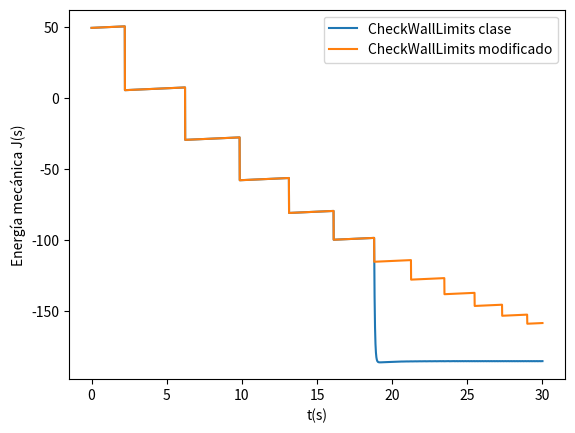
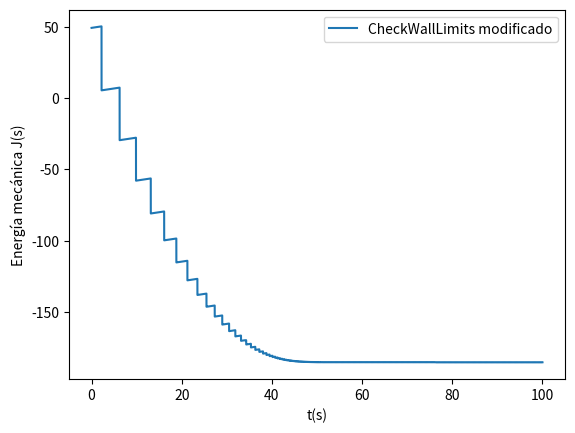
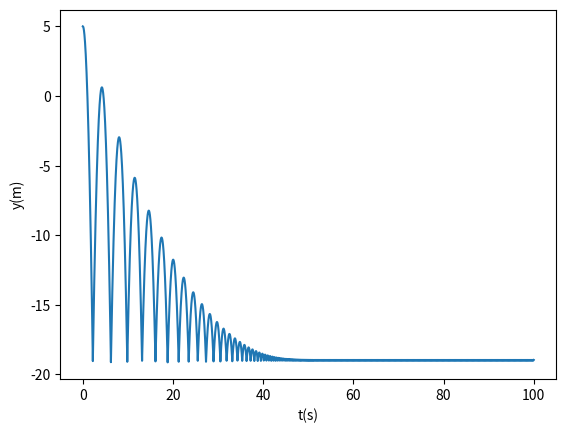
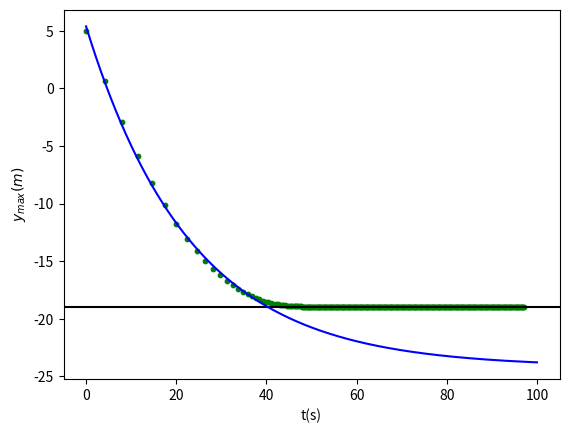

Reproduce these figures in Python, in order.
import numpy as np
import matplotlib.pyplot as plt
import matplotlib as mpl
import matplotlib.animation as anim
from tqdm import tqdm 
from scipy.optimize import curve_fit


# Punto 1
"""
    Se describen dos métodos 

    A.  Se utiliza el método CheckWallLimits de la clase
    con la modificación de la restitución. Usando 
    este método la pelota para.  
    B.  Se modifica el método CheckWallLimits de la clase. 
    Ahora, la pelota solo invierte su dirección de
    velocidad en y, al impactar la pared, si esta tiene 
    una velocidad hacia abajo. En este caso, 
    la pelota no pare estrictamente pero se puede
    ver cuanto es la altura final respecto a la inicial

"""

class Particle():
    
    # init
    def __init__(self, r0,v0,a0,t,m,radius,Id):
        
        self.dt  = t[1] - t[0]
        
        self.r = r0
        self.v = v0
        self.a = a0
        
        self.rVector = np.zeros( (len(t),len(r0)) )
        self.vVector = np.zeros( (len(t),len(v0)) )
        self.aVector = np.zeros( (len(t),len(a0)) )
        
        self.m = m
        self.radius = radius
        self.Id = Id
        
    # Method
    def Evolution(self,i):
        
        self.SetPosition(i,self.r)
        self.SetVelocity(i,self.v)
        self.SetAcceleration(i, self.a)
        
        # Euler method
        self.r += self.dt * self.v
        self.v += self.dt * self.a
    
    def CheckWallLimits(self,limits,dim=2, restitution = 1, method = 1):

        if(method == 1): # CheckWallLimits de la clase
            for i in range(dim):

                if (self.r[i] + self.radius  > limits[i]): 
                    self.v[i] = - restitution*self.v[i]

                if (self.r[i] - self.radius < - limits[i]):
                    self.v[i] = - restitution*self.v[i]
         
        else: # CheckWallLimits alternativo
            for i in range(dim):

                if (self.r[i] + self.radius  > limits[i] and self.v[i] > 0): 
                    self.v[i] = - restitution*self.v[i]

                if (self.r[i] - self.radius < - limits[i] and self.v[i] < 0):
                    self.v[i] = - restitution*self.v[i]
            
    
    # Setters
    def SetPosition(self,i,r):
        self.rVector[i] = r
        
    def SetVelocity(self,i,v):
        self.vVector[i] = v

    def SetAcceleration(self,i,a):
        self.aVector[i] = a
        
    # Getters  
    def GetPositionVector(self):
        return self.rVector
    
    def GetRPositionVector(self):
        return self.RrVector 

    def GetVelocityVector(self):
        return self.vVector

    def GetRVelocityVector(self):
        return self.RvVector 
    
    def GetKineticEnergy(self):
        return (1/2)*self.m*np.sum(self.vVector ** 2, axis = 1 )

    def GetPotentialEnergy(self):
        return self.m*9.8*self.rVector[:, 1]

    def GetMechanicalEnergy(self):
        return self.GetPotentialEnergy() + self.GetKineticEnergy()

    def GetR(self):
        return self.radius
    
    def ReduceSize(self,factor):
        
        self.RrVector = np.array([self.rVector[0]]) # initial condition
        self.RvVector = np.array([self.vVector[0]]) # initial condition
        
        for i in range(1,len(self.rVector)):
            if i%factor == 0:
                self.RrVector = np.vstack([self.RrVector,self.rVector[i]])
                self.RvVector = np.vstack([self.RvVector,self.vVector[i]])
                
               # print(self.RrVector)

def GetParticles(NParticles,Limit,Velo,Dim=2,dt=0.1):
    
    Particles_ = []
    
    for i in range(NParticles):
        
        x0 = np.random.uniform( -Limit+1.0, Limit-1.0, size=Dim )
        v0 = np.random.uniform( -Velo, Velo, size=Dim)
        a0 = np.zeros(Dim)
        
        p = Particle(x0,v0,a0,t,1.,1.0,i)
        
        Particles_.append(p)
        
    return Particles_

def RunSimulation(t,NParticles = 100, Velo = 6, Dim = 2):
    
    Particles = GetParticles(NParticles,Limits[0],Velo = Velo, dt=dt, Dim = Dim)
    
    for it in tqdm(range(len(t))): # Evolucion temporal
        for i in range(len(Particles)):
            Particles[i].CheckWallLimits(Limits, dim = Dim)
            Particles[i].Evolution(it)
       
    return Particles

def RunDampedBallSimulation(t, r0, v0, a0, e, Limits, tmax = 30, method = 1):

    p = Particle(r0, v0, a0, t, 1, 1, 0)

    for tStep in tqdm(range(len(t))):
        p.CheckWallLimits(Limits, restitution=e, method = method)
        p.Evolution(tStep)

    return p


def ReduceTime(t,factor, Particles = []):
    
    for p in Particles:
        p.ReduceSize(factor)
        
    Newt = []
    
    for i in range(len(t)):
        if i%factor == 0:
            Newt.append(t[i])
            
    return np.array(Newt)

Limits = np.array([20.,20.])

dt = 0.01
tmax = 30
t = np.arange(0,tmax+dt,dt)

r0 = np.array([-15., 5.])
v0 = np.array([1., 0.])
a0  = np.array([0., -9.8])

dampedParticle = RunDampedBallSimulation(t, r0, v0, a0, 0.9, Limits, 30, method = 1)

r0 = np.array([-15., 5.])
v0 = np.array([1., 0.])
a0  = np.array([0., -9.8])

dampedParticle2 = RunDampedBallSimulation(t, r0, v0, a0, 0.9, Limits, 30, method = 0)

plt.plot(t, dampedParticle.GetMechanicalEnergy(), label = 'CheckWallLimits clase')
plt.plot(t, dampedParticle2.GetMechanicalEnergy(), label = 'CheckWallLimits modificado')
plt.ylabel('Energía mecánica J(s)')
plt.xlabel('t(s)')
plt.legend()
plt.show()

print('Tiempo en dejar de rebotar (CheckWallLimits clase): ',  np.round(np.min(t[np.array(dampedParticle.GetMechanicalEnergy()) < -186]), 3), 's' )
print('A 30s, la altura de la particula con (CheckWallLimits modificado)  es ', np.round((dampedParticle2.rVector[-1, 1]+20)/(dampedParticle2.rVector[0, 1] + 20) * 100), r' % de la incial' )

redt = ReduceTime(t, 10, Particles = [dampedParticle])

fig = plt.figure(figsize=(5,5))
ax = fig.add_subplot(1,1,1)

def init():
    ax.set_xlim(-Limits[0],Limits[0])
    ax.set_ylim(-Limits[1],Limits[1])
    ax.set_xlabel('x(m)')
    ax.set_ylabel('y(m)')

def Update(i, Particles = [], method = 'clase'):
    
    plot = ax.clear()
    init()
    ax.set_title(r'$t=%.2f \ seconds$ CheckWallLimits ' %(redt[i]) + method, fontsize=15)
    
    for p in Particles:
        x = p.GetRPositionVector()[i,0]
        y = p.GetRPositionVector()[i,1]
     
        
        vx = p.GetRVelocityVector()[i,0]
        vy = p.GetRVelocityVector()[i,1]
        
        circle = plt.Circle( (x,y), p.GetR(), color='k', fill=False)
        ax.add_patch(circle)
        ax.arrow(x,y,vx,vy,color='r',head_width=0.5)
        
    return plot

Animation = anim.FuncAnimation(fig, lambda i: Update(i, Particles = [dampedParticle]), frames=len(redt),init_func=init, interval = 10, repeat = False)

plt.show()
plt.close()


redt = ReduceTime(t, 10, Particles = [dampedParticle2])

fig = plt.figure(figsize=(5,5))
ax = fig.add_subplot(1,1,1)

def init():
    ax.set_xlim(-Limits[0],Limits[0])
    ax.set_ylim(-Limits[1],Limits[1])
    ax.set_xlabel('x(m)')
    ax.set_ylabel('y(m)')

def Update(i, Particles = [], method = 'modificado'):
    
    plot = ax.clear()
    init()
    ax.set_title(r'$t=%.2f \ seconds$ CheckWallLimits ' %(redt[i]) + method, fontsize=15)
    
    for p in Particles:
        x = p.GetRPositionVector()[i,0]
        y = p.GetRPositionVector()[i,1]
     
        
        vx = p.GetRVelocityVector()[i,0]
        vy = p.GetRVelocityVector()[i,1]
        
        circle = plt.Circle( (x,y), p.GetR(), color='k', fill=False)
        ax.add_patch(circle)
        ax.arrow(x,y,vx,vy,color='r',head_width=0.5)
        
    return plot

Animation = anim.FuncAnimation(fig, lambda i: Update(i, Particles = [dampedParticle2]), frames=len(redt),init_func=init, interval = 10, repeat = False)

plt.show()
plt.close()

print('Ahora, se puede barrer por más tiempo con el método modificado')

dt = 0.01
tmax = 100
t = np.arange(0,tmax+dt,dt)

r0 = np.array([-15., 5.])
v0 = np.array([1., 0.])
a0  = np.array([0., -9.8])

dampedParticle2 = RunDampedBallSimulation(t, r0, v0, a0, 0.9, Limits, 30, method = 0)

plt.plot(t, dampedParticle2.GetMechanicalEnergy(), label = 'CheckWallLimits modificado')
plt.ylabel('Energía mecánica J(s)')
plt.xlabel('t(s)')
plt.legend()
plt.show()


print('Se imprimen las posiciones')

tmax = 100
t = np.arange(0,tmax+dt,dt)

y = dampedParticle2.GetPositionVector()[:, 1]

plt.xlabel('t(s)')
plt.ylabel('y(m)')
plt.plot(t, y)
plt.show()


print('Se calculan los maximos')

ycenter = y[1:len(y)-1] # No hay maximos en los extremos
yleft = y[:len(y)-2]
yright = y[2:]

cond = (ycenter > yleft) & (ycenter > yright) # condicion

yMax = np.append([5], ycenter[cond]) #
tMax = np.append([0], t[1:len(t)-1][cond])

plt.scatter(tMax, yMax, s = 10, color = 'green')
plt.axhline(-19, color = 'black')
plt.xlabel('t(s)')
plt.ylabel(r'$y_{max}(m)$')



exponential = lambda t, A, l,  b: A*np.exp(-l*t) + b

coeff, mat = curve_fit(exponential , tMax[tMax < 40], yMax[tMax < 40])

yfit = exponential(t, *coeff)
plt.plot(t, yfit , color = 'blue')
plt.show()


print('Tiempos de detenimiento')

print('tiempo de detenimiento por ajuste', t[np.abs(yfit + 19) == np.min(np.abs(yfit + 19))][0]) 
print('tiempo de detenimiento simulación 1%', t[np.abs(y + 18.8) == np.min(np.abs(y + 18.8))][0]) 
print('tiempo de detenimiento simulación 0.1%', t[np.abs(y + 18.98) == np.min(np.abs(y + 18.98))][0]) 

# Punto 2

Limits = np.array([10.,10.,10.])

dt = 0.01
tmax = 30
t = np.arange(0,tmax+dt,dt)

Particles = RunSimulation(t, Velo=10, Dim = 3)

redt = ReduceTime(t, 10, Particles = Particles)

fig = plt.figure(figsize=(5,5))
ax = plt.axes(projection = '3d')


def init3D():

    ax.set_xlabel('x[m]')
    ax.set_ylabel('y[m]')
    ax.set_zlabel('z[m]')

def Update3D(i, Particles = Particles):
    plot = ax.clear()
    init()
    ax.set_title(r'$t=%.2f \ seconds$' %(redt[i]), fontsize=15)
    
    ax.set_xlim(-Limits[0],Limits[0])
    ax.set_ylim(-Limits[1],Limits[1])
    ax.set_zlim(-Limits[2],Limits[2])

    for p in Particles:
        x = p.GetRPositionVector()[i,0]
        y = p.GetRPositionVector()[i,1]
        z = p.GetRPositionVector()[i,2]
        ax.scatter(x, y, z, color = 'black', s = 5)

    return plot

Animation = anim.FuncAnimation(fig, lambda i: Update3D(i, Particles = Particles), frames=len(redt),init_func=init3D, interval = 10, repeat = False)

plt.show()
plt.close()
